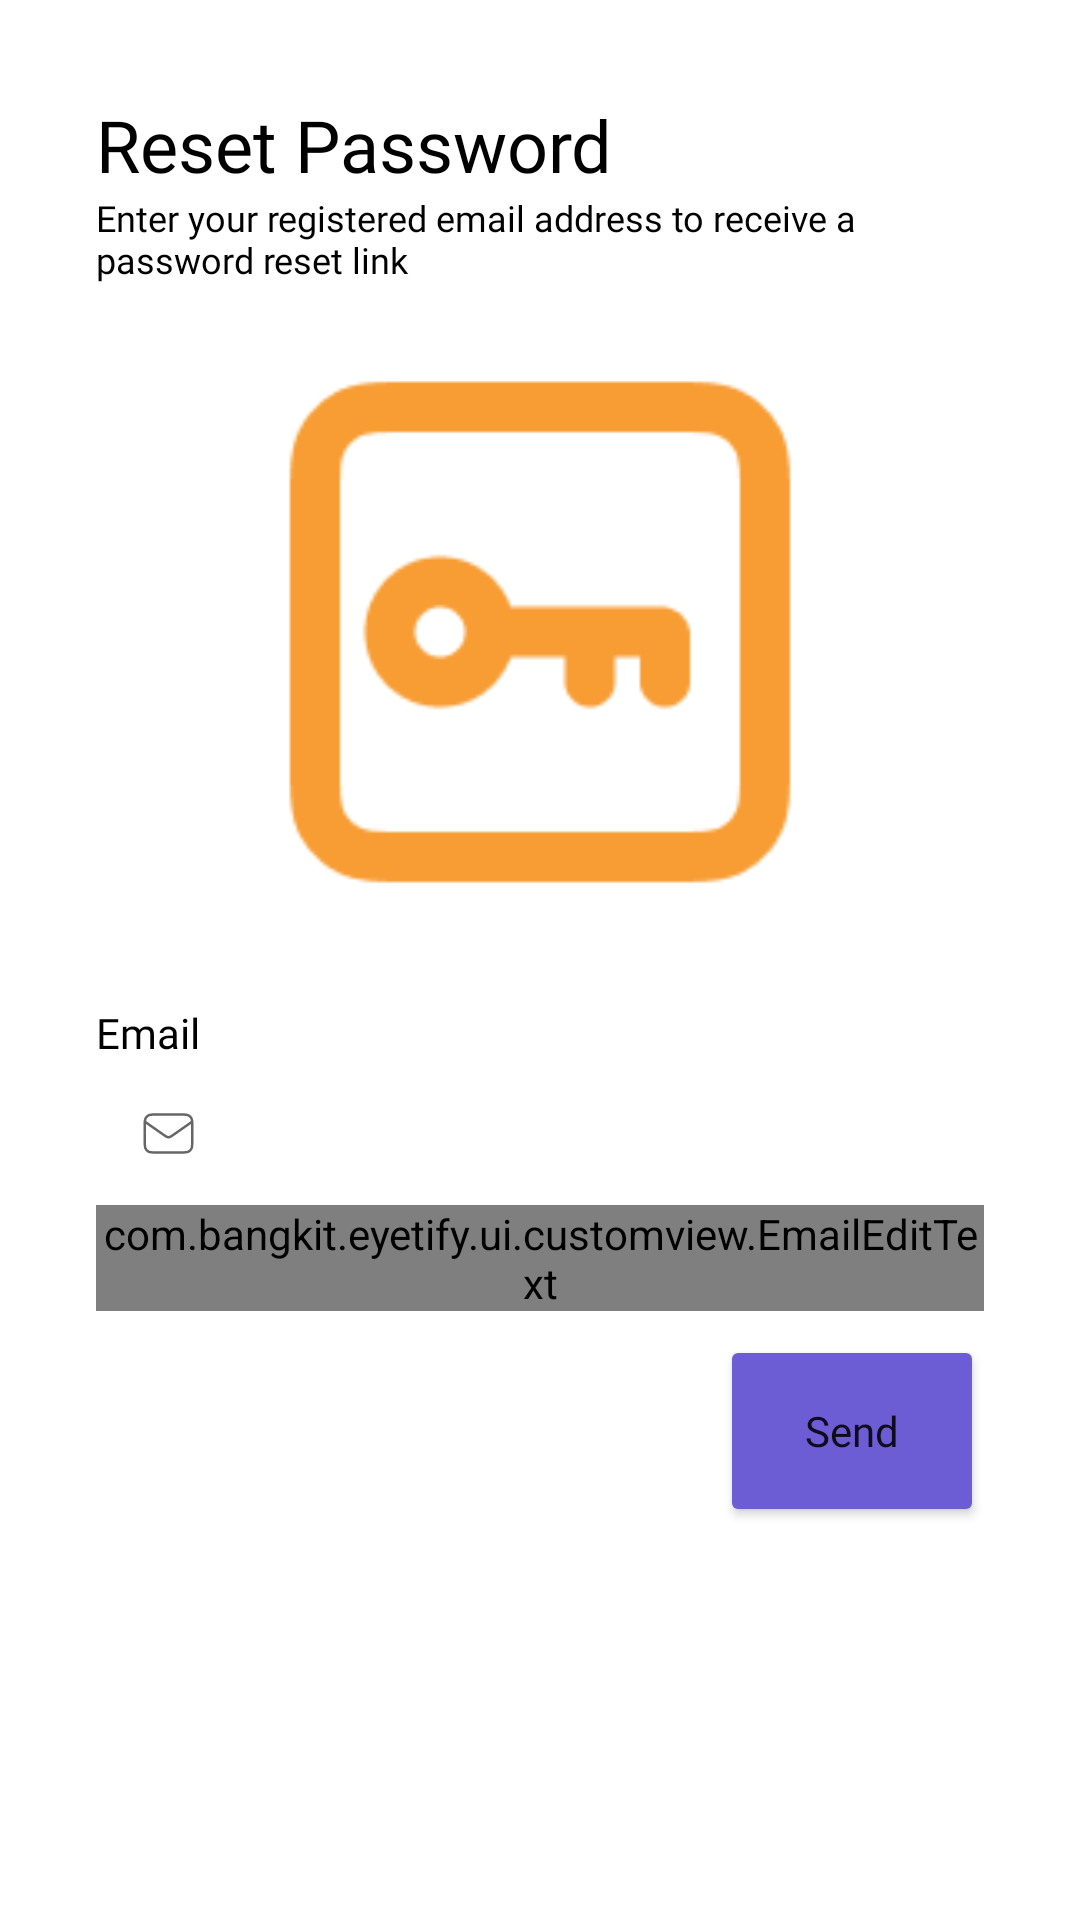

Layout XML and referenced resources for this Android screen:
<!-- AndroidManifest.xml: application theme Theme.Eyetify -->
<!-- res/layout/activity_reset_password.xml -->
<?xml version="1.0" encoding="utf-8"?>
<androidx.constraintlayout.widget.ConstraintLayout xmlns:android="http://schemas.android.com/apk/res/android"
    xmlns:app="http://schemas.android.com/apk/res-auto"
    xmlns:tools="http://schemas.android.com/tools"
    android:id="@+id/main"
    android:layout_width="match_parent"
    android:layout_height="match_parent"
    tools:context=".ui.activity.authentication.ResetPasswordActivity"
    android:layout_marginVertical="32dp"
    android:fontFamily="@font/regular">

    <TextView
        android:id="@+id/titleTextView"
        android:layout_width="0dp"
        android:layout_height="wrap_content"
        android:layout_marginStart="32dp"
        android:layout_marginTop="32dp"
        android:layout_marginEnd="32dp"
        android:alpha="1"
        android:text="@string/title_reset_password_page"
        android:fontFamily="@font/bold"
        android:textColor="@color/black"
        android:textSize="24sp"
        app:layout_constraintEnd_toEndOf="parent"
        app:layout_constraintHorizontal_bias="0.0"
        app:layout_constraintStart_toStartOf="parent"
        app:layout_constraintTop_toTopOf="parent"
        tools:alpha="100" />

    <ImageView
        android:id="@+id/imgViews"
        android:layout_width="200dp"
        android:layout_height="200dp"
        android:layout_marginTop="16dp"
        android:src="@drawable/img_key"
        app:layout_constraintStart_toStartOf="parent"
        app:layout_constraintEnd_toEndOf="parent"
        app:layout_constraintTop_toBottomOf="@+id/messageTextView"
        />

    <TextView
        android:id="@+id/messageTextView"
        android:layout_width="0dp"
        android:layout_height="wrap_content"
        android:layout_marginStart="32dp"
        android:layout_marginEnd="32dp"
        android:text="@string/message_reset_password"
        android:textColor="@color/black"
        android:textSize="12sp"
        android:fontFamily="@font/regular"
        app:layout_constraintEnd_toEndOf="parent"
        app:layout_constraintHorizontal_bias="1.0"
        app:layout_constraintStart_toStartOf="parent"
        app:layout_constraintTop_toBottomOf="@+id/titleTextView"
        />

    <TextView
        android:id="@+id/emailTextView"
        android:layout_width="wrap_content"
        android:layout_height="wrap_content"
        android:layout_marginStart="32dp"
        android:layout_marginTop="24dp"
        android:alpha="1"
        android:text="@string/email"
        android:textColor="@color/black"
        android:fontFamily="@font/semibold"
        app:layout_constraintStart_toStartOf="parent"
        app:layout_constraintTop_toBottomOf="@+id/imgViews"
        tools:alpha="100" />

    <com.google.android.material.textfield.TextInputLayout
        android:id="@+id/emailEditTextLayout"
        style="@style/Widget.MaterialComponents.TextInputLayout.OutlinedBox"
        android:layout_width="0dp"
        android:layout_height="wrap_content"
        android:layout_marginStart="32dp"
        android:layout_marginEnd="32dp"
        android:alpha="1"
        app:layout_constraintEnd_toEndOf="parent"
        app:layout_constraintStart_toStartOf="parent"
        app:layout_constraintTop_toBottomOf="@+id/emailTextView"
        app:startIconDrawable="@drawable/ic_email"
        tools:alpha="100">

        <com.bangkit.eyetify.ui.customview.EmailEditText
            android:id="@+id/emailEditText"
            android:layout_width="match_parent"
            android:layout_height="wrap_content"
            android:ems="10"
            android:inputType="textEmailAddress"
            tools:ignore="SpeakableTextPresentCheck"
            />
    </com.google.android.material.textfield.TextInputLayout>

    <Button
        android:id="@+id/resetPasswordButton"
        android:layout_width="wrap_content"
        android:layout_height="64dp"
        android:layout_marginStart="32dp"
        android:layout_marginTop="8dp"
        android:layout_marginEnd="32dp"
        android:alpha="1"
        android:backgroundTint="@color/soft_purple"
        android:text="@string/reset_password_button"
        android:fontFamily="@font/medium"
        android:textAllCaps="false"
        app:layout_constraintEnd_toEndOf="parent"
        app:layout_constraintTop_toBottomOf="@+id/emailEditTextLayout"
        app:shapeAppearance="@style/ShapeAppearance.Material3.Corner.Full"
        tools:alpha="100" />

    <com.google.android.material.progressindicator.LinearProgressIndicator
        android:id="@+id/progress_bar"
        android:layout_width="match_parent"
        android:layout_height="wrap_content"
        android:indeterminate="true"
        android:visibility="gone"
        app:layout_constraintEnd_toEndOf="parent"
        app:layout_constraintStart_toStartOf="parent"
        app:layout_constraintTop_toTopOf="parent" />


</androidx.constraintlayout.widget.ConstraintLayout>
<!-- resources referenced by this layout -->
<resources>
  <color name="black">#FF000000</color>
  <color name="soft_purple">#6C5DD4</color>
  <!-- drawable ic_email (drawable) -->
  <vector xmlns:android="http://schemas.android.com/apk/res/android"
      android:width="19dp"
      android:height="19dp"
      android:viewportWidth="19"
      android:viewportHeight="19">
    <path
        android:pathData="M1.583,5.542L8.047,10.066C8.57,10.433 8.832,10.616 9.117,10.687C9.368,10.75 9.631,10.75 9.883,10.687C10.167,10.616 10.429,10.433 10.952,10.066L17.416,5.542M5.383,15.833H13.616C14.946,15.833 15.611,15.833 16.12,15.574C16.566,15.347 16.93,14.983 17.157,14.536C17.416,14.028 17.416,13.363 17.416,12.033V6.966C17.416,5.636 17.416,4.971 17.157,4.463C16.93,4.016 16.566,3.653 16.12,3.425C15.611,3.167 14.946,3.167 13.616,3.167H5.383C4.053,3.167 3.388,3.167 2.88,3.425C2.433,3.653 2.07,4.016 1.842,4.463C1.583,4.971 1.583,5.636 1.583,6.966V12.033C1.583,13.363 1.583,14.028 1.842,14.536C2.07,14.983 2.433,15.347 2.88,15.574C3.388,15.833 4.053,15.833 5.383,15.833Z"
        android:strokeLineJoin="round"
        android:strokeWidth="0.833333"
        android:fillColor="#00000000"
        android:strokeColor="#888888"
        android:strokeLineCap="round"/>
  </vector>
  <!-- drawable img_key: png bitmap (drawable, 3133 bytes) -->
  <string name="email">Email</string>
  <string name="message_reset_password">Enter your registered email address to receive a password reset link</string>
  <string name="reset_password_button">Send</string>
  <string name="title_reset_password_page">Reset Password</string>
  <style name="Theme.Eyetify" parent="Base.Theme.Eyetify" />
  <style name="Base.Theme.Eyetify" parent="Theme.MaterialComponents.DayNight.NoActionBar">
          
          
      </style>
</resources>
